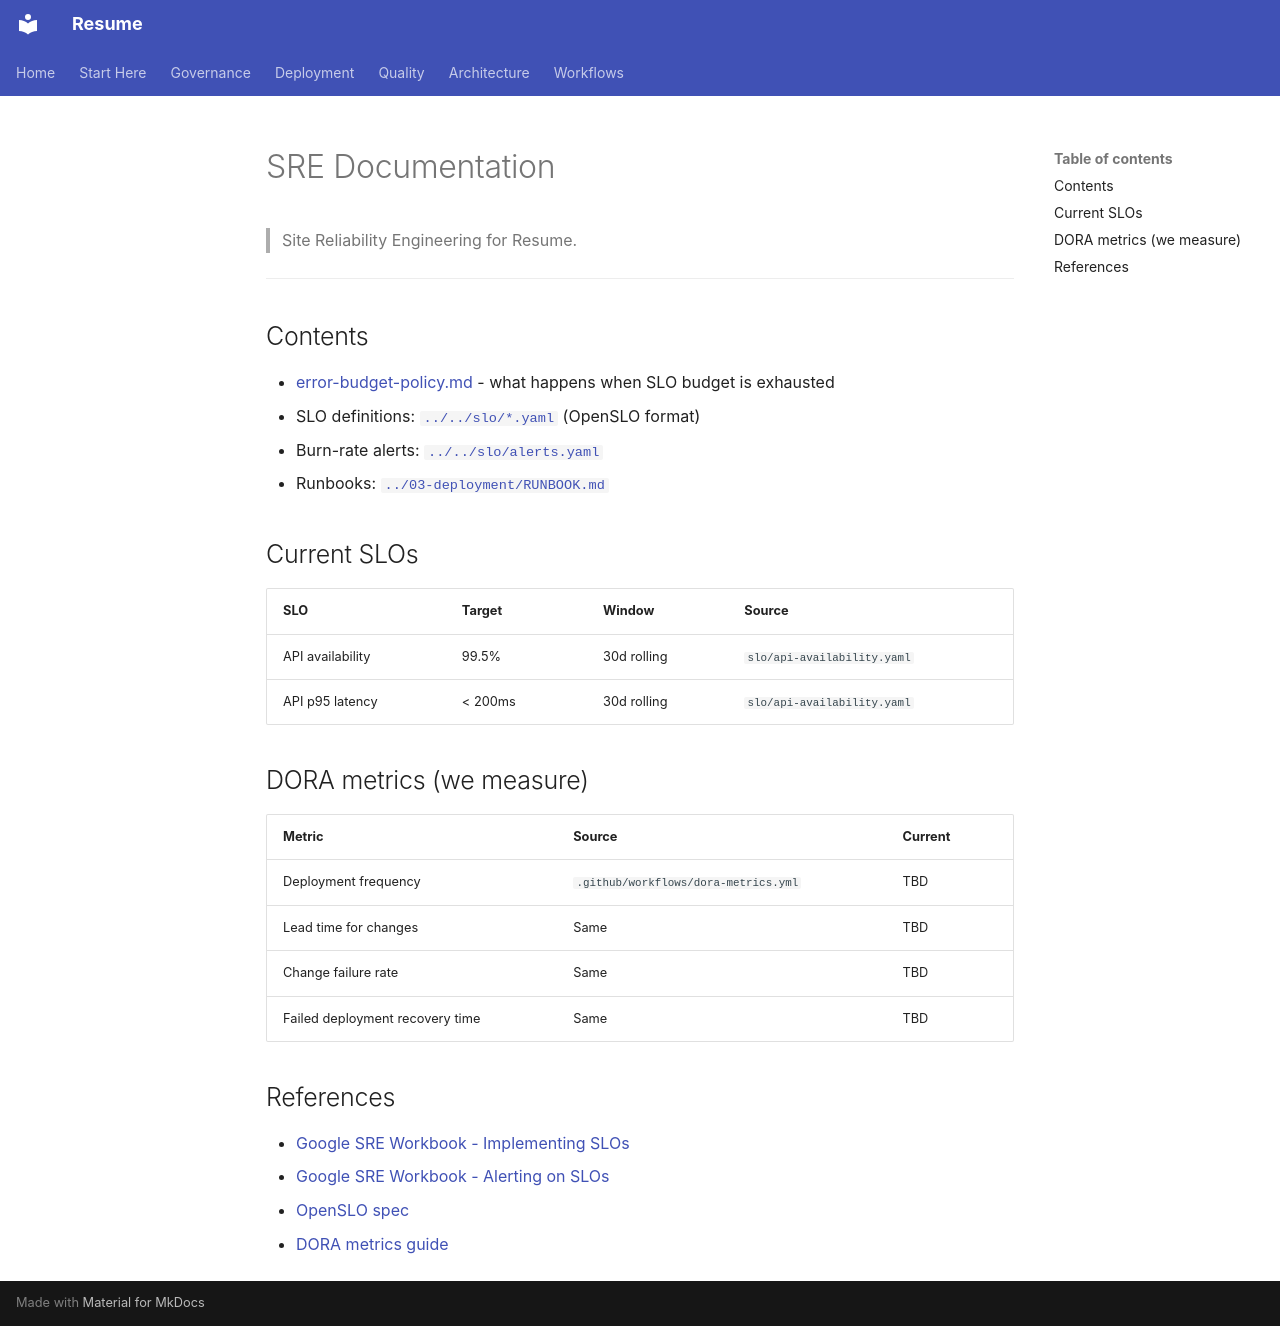

repository: Zestraxz/CH-Resume · page: sre/index.html · generator: mkdocs

# SRE Documentation

> Site Reliability Engineering for Resume.

---

## Contents

- [error-budget-policy.md](error-budget-policy.md) - what happens when SLO budget is exhausted
- SLO definitions: [`../../slo/*.yaml`](../../slo/) (OpenSLO format)
- Burn-rate alerts: [`../../slo/alerts.yaml`](../../slo/alerts.yaml)
- Runbooks: [`../03-deployment/RUNBOOK.md`](../03-deployment/RUNBOOK.md)

## Current SLOs

| SLO | Target | Window | Source |
|---|---|---|---|
| API availability | 99.5% | 30d rolling | `slo/api-availability.yaml` |
| API p95 latency | < 200ms | 30d rolling | `slo/api-availability.yaml` |

## DORA metrics (we measure)

| Metric | Source | Current |
|---|---|---|
| Deployment frequency | `.github/workflows/dora-metrics.yml` | TBD |
| Lead time for changes | Same | TBD |
| Change failure rate | Same | TBD |
| Failed deployment recovery time | Same | TBD |

## References

- [Google SRE Workbook - Implementing SLOs](https://sre.google/workbook/implementing-slos/)
- [Google SRE Workbook - Alerting on SLOs](https://sre.google/workbook/alerting-on-slos/)
- [OpenSLO spec](https://openslo.com/)
- [DORA metrics guide](https://dora.dev/guides/dora-metrics/)
